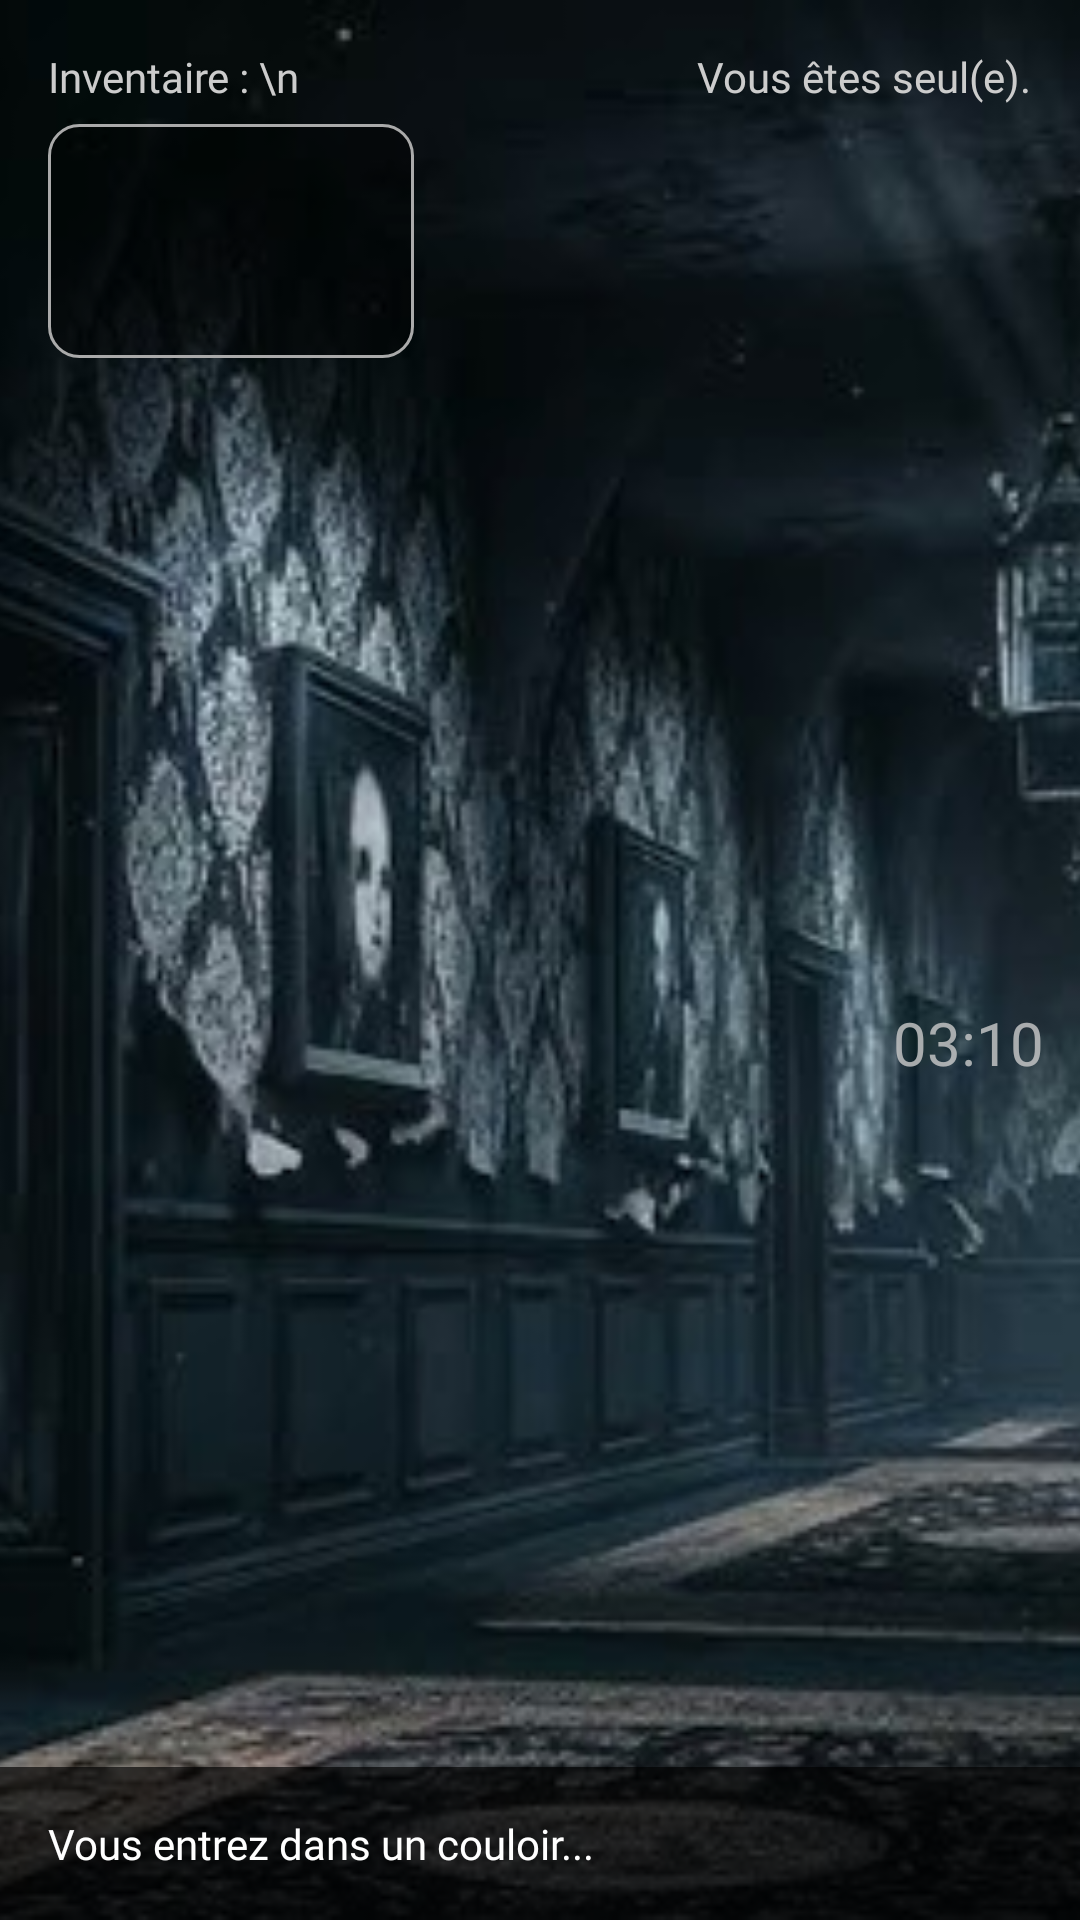

Reconstruct the res/layout file that produces this screen, plus the resources it refers to.
<!-- AndroidManifest.xml: application theme Theme.Horrorgame -->
<!-- res/layout/activity_chapitre2.xml -->
<RelativeLayout xmlns:android="http://schemas.android.com/apk/res/android"
    android:layout_width="match_parent"
    android:layout_height="match_parent">

    <ImageView
        android:id="@+id/backgroundImage"
        android:layout_width="match_parent"
        android:layout_height="match_parent"
        android:scaleType="centerCrop"
        android:src="@drawable/corridor2" />

    <TextView
        android:id="@+id/dialogueText"
        android:layout_width="match_parent"
        android:layout_height="wrap_content"
        android:layout_alignParentBottom="true"
        android:background="#AA000000"
        android:fontFamily="@font/helpme"
        android:padding="16dp"
        android:text="Vous entrez dans un couloir..."
        android:textColor="#FFFFFF"
        android:textSize="14sp" />

    <View
        android:id="@+id/zoneportrait1"
        android:layout_width="69dp"
        android:layout_height="146dp"
        android:layout_marginStart="100dp"
        android:layout_marginTop="50dp"
        android:background="@android:color/transparent" />

    <View
        android:id="@+id/zoneportrait2"
        android:layout_width="49dp"
        android:layout_height="139dp"
        android:layout_marginStart="320dp"
        android:layout_marginTop="150dp"
        android:background="@android:color/transparent" />

    <View
        android:id="@+id/zoneportrait3"
        android:layout_width="35dp"
        android:layout_height="138dp"
        android:layout_marginStart="680dp"
        android:layout_marginTop="100dp"
        android:background="@android:color/transparent" />

    <View
        android:id="@+id/zoneporte"
        android:layout_width="54dp"
        android:layout_height="260dp"
        android:layout_marginStart="250dp"
        android:layout_marginTop="100dp"
        android:background="@android:color/transparent" />

    <TextView
        android:id="@+id/horloge_heure"
        android:layout_width="wrap_content"
        android:layout_height="wrap_content"
        android:layout_alignParentTop="true"
        android:layout_alignParentEnd="true"
        android:layout_marginStart="106dp"
        android:layout_marginTop="334dp"
        android:layout_marginEnd="12dp"
        android:layout_marginBottom="16dp"
        android:fontFamily="@font/helpme"
        android:text="03:10"
        android:textColor="#CCCC"
        android:textSize="20sp" />



    <LinearLayout
        android:id="@+id/clavier"
        android:layout_width="match_parent"
        android:layout_height="match_parent"
        android:layout_alignParentBottom="true"
        android:visibility="gone"
        android:orientation="vertical"
        android:background="#AA000000"
        android:gravity="center">

        <Button
            android:id="@+id/btnRetour"
            android:layout_width="wrap_content"
            android:layout_height="wrap_content"
            android:text="Retour"
            android:layout_gravity="end"
            android:layout_margin="8dp"
            />

        <GridLayout
            android:id="@+id/clavierlayout"
            android:layout_width="wrap_content"
            android:layout_height="wrap_content"
            android:columnCount="3"
            android:rowCount="4"
            android:orientation="horizontal">



            <Button
                android:id="@+id/btn1"
                android:text="1"
                android:layout_width="60dp"
                android:layout_height="60dp" />
            <Button
                android:id="@+id/btn2"
                android:text="2"
                android:layout_width="60dp"
                android:layout_height="60dp" />
            <Button
                android:id="@+id/btn3"
                android:text="3"
                android:layout_width="60dp"
                android:layout_height="60dp" />
            <Button
                android:id="@+id/btn4"
                android:text="4"
                android:layout_width="60dp"
                android:layout_height="60dp" />
            <Button
                android:id="@+id/btn5"
                android:text="5"
                android:layout_width="60dp"
                android:layout_height="60dp" />
            <Button
                android:id="@+id/btn6"
                android:text="6"
                android:layout_width="60dp"
                android:layout_height="60dp" />
            <Button
                android:id="@+id/btn7"
                android:text="7"
                android:layout_width="60dp"
                android:layout_height="60dp" />
            <Button
                android:id="@+id/btn8"
                android:text="8"
                android:layout_width="60dp"
                android:layout_height="60dp" />
            <Button
                android:id="@+id/btn9"
                android:text="9"
                android:layout_width="60dp"
                android:layout_height="60dp" />
            <Button
                android:id="@+id/btn0"
                android:text="0"
                android:layout_width="60dp"
                android:layout_height="60dp" />
            <Button
                android:id="@+id/btnClear"
                android:text="C"
                android:layout_width="60dp"
                android:layout_height="60dp" />
            <Button
                android:id="@+id/btnEnter"
                android:text="Entrée"
                android:layout_width="60dp"
                android:layout_height="60dp" />

        </GridLayout>
    </LinearLayout>

    <TextView
        android:id="@+id/indiceText"
        android:layout_width="wrap_content"
        android:layout_height="wrap_content"
        android:layout_alignParentTop="true"
        android:layout_marginTop="50dp"
        android:text=""
        android:textColor="#FFFFFF"
        android:textSize="16sp"
        android:layout_marginStart="16dp"/>

    <LinearLayout
        android:id="@+id/clavierLayout"
        android:layout_width="match_parent"
        android:layout_height="wrap_content"
        android:orientation="vertical"
        android:layout_alignParentBottom="true"
        android:visibility="gone"
        android:background="#88000000"
        android:padding="12dp">




        <GridLayout
            android:layout_width="match_parent"
            android:layout_height="wrap_content"
            android:columnCount="3"
            android:rowCount="4"
            android:layout_gravity="center">

            <Button android:id="@+id/bouton1" android:text="1" style="@style/ClavierButton"/>
            <Button android:id="@+id/bouton2" android:text="2" style="@style/ClavierButton"/>
            <Button android:id="@+id/bouton3" android:text="3" style="@style/ClavierButton"/>
            <Button android:id="@+id/bouton4" android:text="4" style="@style/ClavierButton"/>
            <Button android:id="@+id/bouton5" android:text="5" style="@style/ClavierButton"/>
            <Button android:id="@+id/bouton6" android:text="6" style="@style/ClavierButton"/>
            <Button android:id="@+id/bouton7" android:text="7" style="@style/ClavierButton"/>
            <Button android:id="@+id/bouton8" android:text="8" style="@style/ClavierButton"/>
            <Button android:id="@+id/bouton9" android:text="9" style="@style/ClavierButton"/>
            <View android:layout_width="0dp" android:layout_height="0dp"/>
            <Button android:id="@+id/bouton0" android:text="0" style="@style/ClavierButton"/>
            <View android:layout_width="0dp" android:layout_height="0dp"/>

        </GridLayout>
    </LinearLayout>


    <ImageView
        android:id="@+id/flashView"
        android:layout_width="match_parent"
        android:layout_height="match_parent"
        android:scaleType="centerCrop"
        android:background="#FFFFFFFF"
        android:visibility="gone"
         />


    <LinearLayout
        android:id="@+id/inventaireLayout"
        android:layout_width="122dp"
        android:layout_height="78dp"
        android:layout_below="@id/inventaireText"
        android:layout_alignStart="@id/inventaireText"
        android:layout_marginTop="-107dp"
        android:background="@drawable/inventaire_bckgrd"
        android:orientation="vertical"
        android:padding="8dp"
        android:visibility="visible">
        <LinearLayout
            android:id="@+id/itemCle"
            android:layout_width="wrap_content"
            android:layout_height="wrap_content"
            android:orientation="horizontal"
            android:padding="4dp"
            android:visibility="gone">

            <ImageView
                android:id="@+id/cleIcon"
                android:layout_width="35dp"
                android:layout_height="35dp"
                android:contentDescription="Clé"
                android:src="@drawable/key" />


        </LinearLayout>

    </LinearLayout>
    <TextView
        android:id="@+id/inventaireText"
        android:layout_width="117dp"
        android:layout_height="116dp"
        android:layout_alignParentStart="true"
        android:layout_alignParentTop="true"
        android:layout_marginStart="16dp"
        android:layout_marginLeft="16dp"
        android:layout_marginTop="16dp"
        android:layout_marginEnd="16dp"
        android:layout_marginRight="16dp"
        android:layout_marginBottom="16dp"
        android:fontFamily="@font/helpme"
        android:text="Inventaire : \n"
        android:textColor="#CCCCCC"
        android:textSize="14sp" />


    <TextView
        android:id="@+id/presenceText"
        android:layout_width="wrap_content"
        android:layout_height="wrap_content"
        android:layout_alignParentTop="true"
        android:layout_alignParentEnd="true"
        android:layout_margin="16dp"
        android:text="Vous êtes seul(e)."
        android:textColor="#CCCCCC"
        android:textSize="14sp"
        android:fontFamily="@font/helpme" />




</RelativeLayout>
<!-- resources referenced by this layout -->
<resources>
  <!-- drawable corridor2: jpg bitmap (drawable, 48818 bytes) -->
  <!-- drawable inventaire_bckgrd (drawable) -->
  <shape xmlns:android="http://schemas.android.com/apk/res/android"
      android:shape="rectangle">
      <solid android:color="#66000000"/> 
      <corners android:radius="10dp"/>
      <stroke android:width="1dp" android:color="#AAAAAA"/>
  </shape>
  <!-- drawable key: png bitmap (drawable, 114107 bytes) -->
  <style name="ClavierButton">
          <item name="android:layout_width">100dp</item>
          <item name="android:layout_height">60dp</item>
          <item name="android:layout_margin">5dp</item>
          <item name="android:textSize">20sp</item>
      </style>
  <style name="Theme.Horrorgame" parent="Base.Theme.Horrorgame" />
  <style name="Base.Theme.Horrorgame" parent="Theme.Material3.DayNight.NoActionBar">
          
          
      </style>
</resources>
